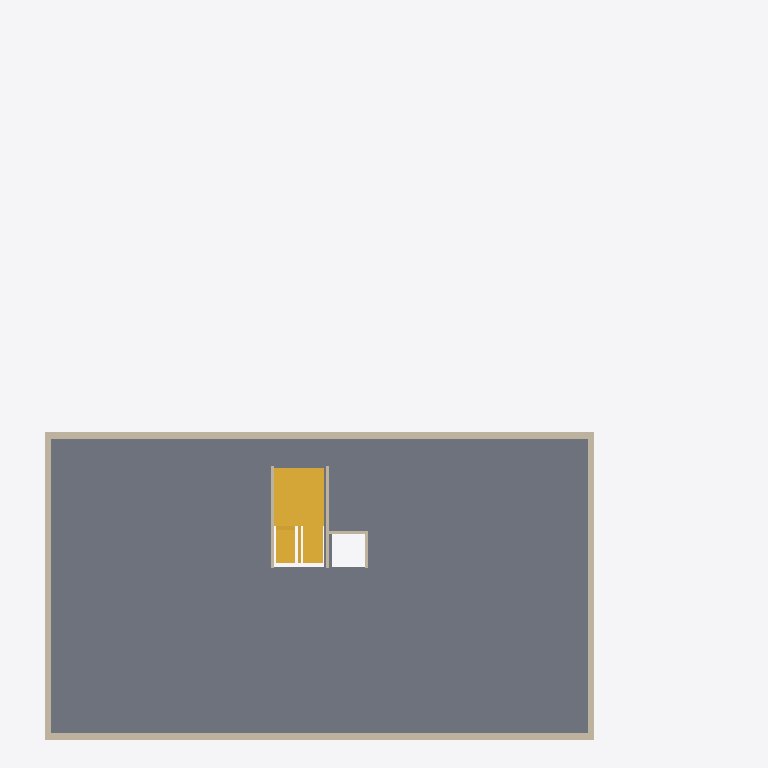
Plan cut of the same IFC building model at storey '지하2층' (level -7.00 m, cut at -5.60 m), seen from above with north up, elements coloured by IFC class: 8 walls (beige), 2 stairs (yellow), 1 slab (grey). Cut surfaces are drawn darker.
Extent 42.0 m × 44.0 m × 46.3 m (x, y, z). Storeys (16): 지하3층 at -10.50 m; 지하2층 at -7.00 m; 지하1층 at -3.50 m; 1층 at 0.00 m; 2층 at 2.90 m; 3층 at 5.80 m; 4층 at 8.70 m; 5층 at 11.60 m; 6층 at 14.50 m; 7층 at 17.40 m; 8층 at 20.30 m; 9층 at 23.20 m; 10층 at 26.10 m; 11층 at 29.00 m; 12층 at 31.90 m; 지붕층 at 34.80 m. Elements (285): 156 IfcWall, 96 IfcWindow, 16 IfcSlab, 15 IfcStair, 1 IfcBuildingElementProxy, 1 IfcDoor.

HEADER;
FILE_DESCRIPTION(('ViewDefinition[DesignTransferView]'),'2;1');
FILE_NAME('/dev/null','2026-10-29T16:36:16+09:00',(''),(''),'IfcOpenShell 0.9.0.post1','IfcOpenShell 0.9.0.post1','Nobody');
FILE_SCHEMA(('IFC4'));
ENDSEC;
DATA;
#1=IFCPROJECT('0XZUb4x5v8TezYT63cCjFv',$,'가상 공동주택 C','BuildLex AI BIM 시공 단계 시연 모델 — 지하 3층·지상 12층 아파트',$,$,$,(#10,#16),#5);
#18=IFCSITE('3hZmVfm7P5lQTyZk3pIDeU',$,'대지',$,$,#37,#31,$,$,$,$,$,$,$);
#45=IFCBUILDING('0tvAHd1Y9E0Og4tCcWD9BQ',$,'공동주택 C동',$,$,#56,$,$,$,$,$,$);
#64=IFCBUILDINGSTOREY('19iYdk4qb0D9yCokXzfvo0',$,'지하3층',$,$,#75,$,$,$,-10500.0);
#599=IFCBUILDINGSTOREY('3cNrZ4MYb6596dI$xmuA_3',$,'지하2층',$,$,#609,$,$,$,-7000.0);
#1145=IFCBUILDINGSTOREY('1aohAi5sbCR8z2AWUWjgFK',$,'지하1층',$,$,#1155,$,$,$,-3500.0);
#1691=IFCBUILDINGSTOREY('3N1ZpFKpvEnPnGpwJsj9hO',$,'1층',$,$,#1701,$,$,$,0.0);
#2903=IFCBUILDINGSTOREY('0frVfFG4DBfOBM_tufReH8',$,'2층',$,$,#2913,$,$,$,2900.0);
#4060=IFCBUILDINGSTOREY('2lmVNYbKbAxwx2fMBH1O$s',$,'3층',$,$,#4070,$,$,$,5800.0);
#5217=IFCBUILDINGSTOREY('1PZquwu0zD8fFubyyio$h1',$,'4층',$,$,#5227,$,$,$,8700.0);
#6374=IFCBUILDINGSTOREY('2YfuiBybz5QvqeVZNFPrzd',$,'5층',$,$,#6384,$,$,$,11600.0);
#7531=IFCBUILDINGSTOREY('01NX6VGJb83OVexOfSQ9YI',$,'6층',$,$,#7541,$,$,$,14500.0);
#8688=IFCBUILDINGSTOREY('2X3LgNy_v6nfLJIRmVMEEG',$,'7층',$,$,#8698,$,$,$,17400.0);
#9845=IFCBUILDINGSTOREY('0JvaUKoQb6D9uq$21BUDwm',$,'8층',$,$,#9855,$,$,$,20300.0);
#11002=IFCBUILDINGSTOREY('3mpGIYuQr3ZRbzXXFK0Ve5',$,'9층',$,$,#11012,$,$,$,23200.0);
#12159=IFCBUILDINGSTOREY('2xT0hyd4r1ifIRuTyvDues',$,'10층',$,$,#12169,$,$,$,26099.999999999996);
#13316=IFCBUILDINGSTOREY('2iRjeSiCTATPXfi$NOyp8D',$,'11층',$,$,#13326,$,$,$,29000.0);
#14473=IFCBUILDINGSTOREY('0fbiCgLTXEJhJJBltkF8Pi',$,'12층',$,$,#14483,$,$,$,31900.0);
#15630=IFCBUILDINGSTOREY('2pajNg04X8GxRm$lEcC$ax',$,'지붕층',$,$,#15640,$,$,$,34800.0);
#610=IFCSLAB('3_rj_1HkT4zuqVjUaaxmCm',$,'지하 슬래브',$,$,#621,#648,$,.FLOOR.);
#649=IFCWALL('3_GoTJVO163v3$ZV854C0o',$,'외벽-남',$,$,#659,#674,$,.STANDARD.);
#709=IFCWALL('0zBM6XOA17mO83EGhomLmu',$,'외벽-북',$,$,#719,#734,$,.STANDARD.);
#567=IFCSTAIR('2kUOmT1tb8LQLgGc69RqRe',$,'계단',$,$,#577,$,$,.HALF_TURN_STAIR.);
#679=IFCWALL('3oPkbkMpz4Q9jmHMm_Rgu$',$,'외벽-동',$,$,#689,#704,$,.STANDARD.);
#739=IFCWALL('2l3sebBfH7U89MnnwpYJSS',$,'외벽-서',$,$,#749,#764,$,.STANDARD.);
#1113=IFCSTAIR('25JfWhyb11lwer4M2m5pFb',$,'계단',$,$,#1123,$,$,.HALF_TURN_STAIR.);
#799=IFCWALL('2hI9GiFDb1cgxtDOKYIqnT',$,'계단실 벽(서)',$,$,#809,#824,$,.STANDARD.);
#829=IFCWALL('35GrSUyTP4nx_S2G6SFstZ',$,'계단실 벽(동)',$,$,#839,#854,$,.STANDARD.);
#889=IFCWALL('0yeu3sDaT5HvCZnmDK9Dnq',$,'승강로 벽(북)',$,$,#899,#914,$,.STANDARD.);
#859=IFCWALL('2D$EABA39FCubZsBUY$ABU',$,'승강로 벽(동)',$,$,#869,#884,$,.STANDARD.);
ENDSEC;
